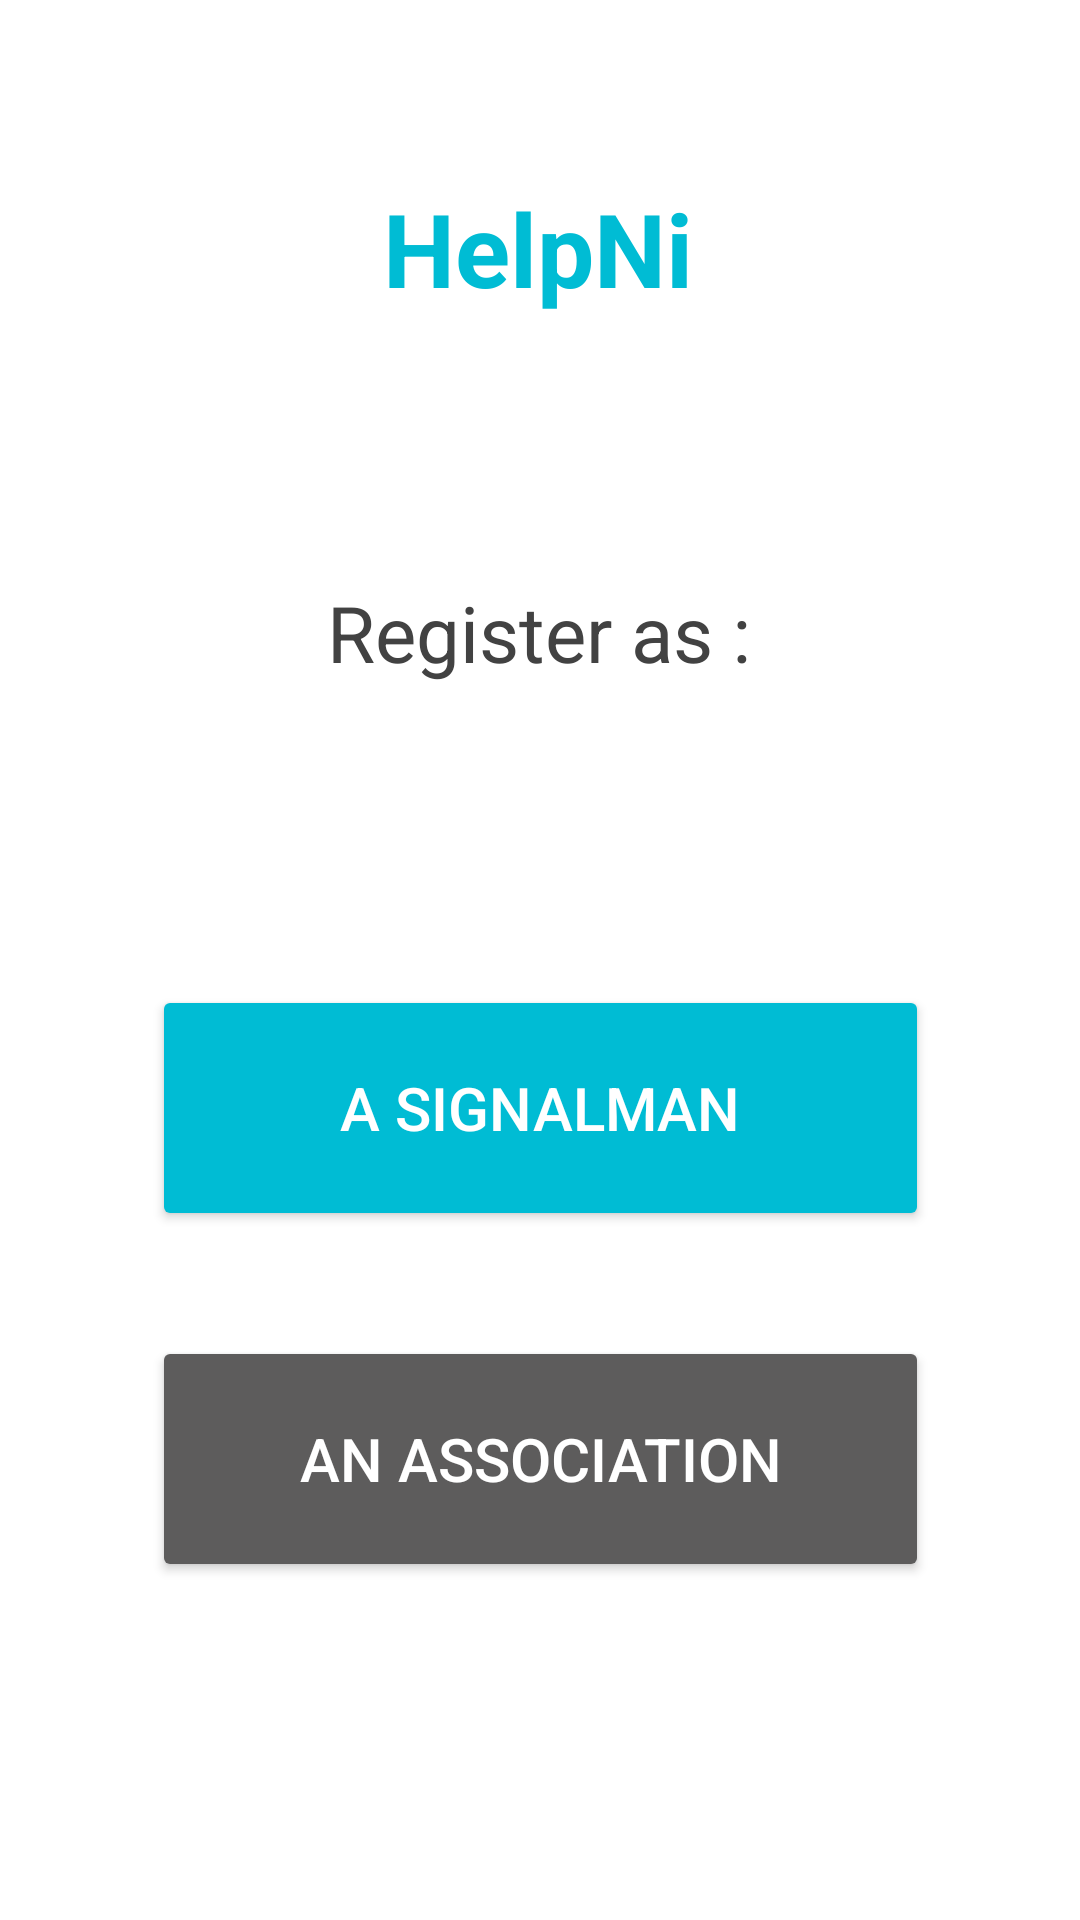

Write the Android layout XML for this screen, with the resource values it uses.
<!-- AndroidManifest.xml: application theme Theme.HelpNi -->
<!-- res/layout/activity_do_you_register.xml -->
<?xml version="1.0" encoding="utf-8"?>
<androidx.constraintlayout.widget.ConstraintLayout xmlns:android="http://schemas.android.com/apk/res/android"
    xmlns:app="http://schemas.android.com/apk/res-auto"
    xmlns:tools="http://schemas.android.com/tools"
    android:layout_width="match_parent"
    android:layout_height="match_parent"
    tools:context=".doYouRegister">

    <Button
        android:id="@+id/button5"
        android:layout_width="259dp"
        android:layout_height="82dp"
        android:layout_gravity="center"
        android:backgroundTint="#5D5C5C"
        android:onClick="asAsso"
        android:text="@string/an_association"
        android:textColor="@color/white"
        android:textSize="20sp"
        app:layout_constraintBottom_toBottomOf="parent"
        app:layout_constraintEnd_toEndOf="parent"
        app:layout_constraintStart_toStartOf="parent"
        app:layout_constraintTop_toBottomOf="@+id/button4"
        app:layout_constraintVertical_bias="0.238" />

    <Button
        android:id="@+id/button4"
        android:layout_width="259dp"
        android:layout_height="82dp"
        android:layout_gravity="center"
        android:layout_marginTop="100dp"
        android:backgroundTint="#00BCD4"
        android:onClick="asSignal"
        android:text="@string/signalm"
        android:textColor="@color/white"
        android:textSize="20sp"
        app:layout_constraintEnd_toEndOf="parent"
        app:layout_constraintStart_toStartOf="parent"
        app:layout_constraintTop_toBottomOf="@+id/textView7" />

    <TextView
        android:id="@+id/textView7"
        android:layout_width="wrap_content"
        android:layout_height="wrap_content"
        android:layout_marginTop="88dp"
        android:gravity="center"
        android:text="@string/register_as"
        android:textColor="@color/cardview_dark_background"
        android:textSize="26dp"
        app:layout_constraintEnd_toEndOf="parent"
        app:layout_constraintHorizontal_bias="0.498"
        app:layout_constraintStart_toStartOf="parent"
        app:layout_constraintTop_toBottomOf="@+id/textView3" />

    <TextView
        android:id="@+id/textView3"
        android:layout_width="wrap_content"
        android:layout_height="wrap_content"
        android:layout_marginTop="60dp"
        android:text="@string/helpni"
        android:textColor="#00BCD4"
        android:textSize="34sp"
        android:textStyle="bold"
        app:layout_constraintBottom_toBottomOf="parent"
        app:layout_constraintEnd_toEndOf="parent"
        app:layout_constraintHorizontal_bias="0.498"
        app:layout_constraintStart_toStartOf="parent"
        app:layout_constraintTop_toTopOf="parent"
        app:layout_constraintVertical_bias="0.0" />

</androidx.constraintlayout.widget.ConstraintLayout>
<!-- resources referenced by this layout -->
<resources>
  <color name="white">#FFFFFFFF</color>
  <string name="an_association">An association</string>
  <string name="helpni">HelpNi</string>
  <string name="register_as">Register as :</string>
  <string name="signalm">A signalman</string>
  <style name="Theme.HelpNi" parent="Theme.MaterialComponents.DayNight.DarkActionBar">
          
          <item name="colorPrimary">@color/blv</item>
          <item name="colorPrimaryVariant">@color/blv</item>
          <item name="colorOnPrimary">@color/white</item>
          
          <item name="colorSecondary">@color/blv</item>
          <item name="colorSecondaryVariant">@color/blv</item>
          <item name="colorOnSecondary">@color/black</item>
          
          <item name="android:statusBarColor" tools:targetApi="l">?attr/colorPrimaryVariant</item>
          
      </style>
  <color name="blv">#00BCD4</color>
  <color name="black">#FF000000</color>
</resources>
